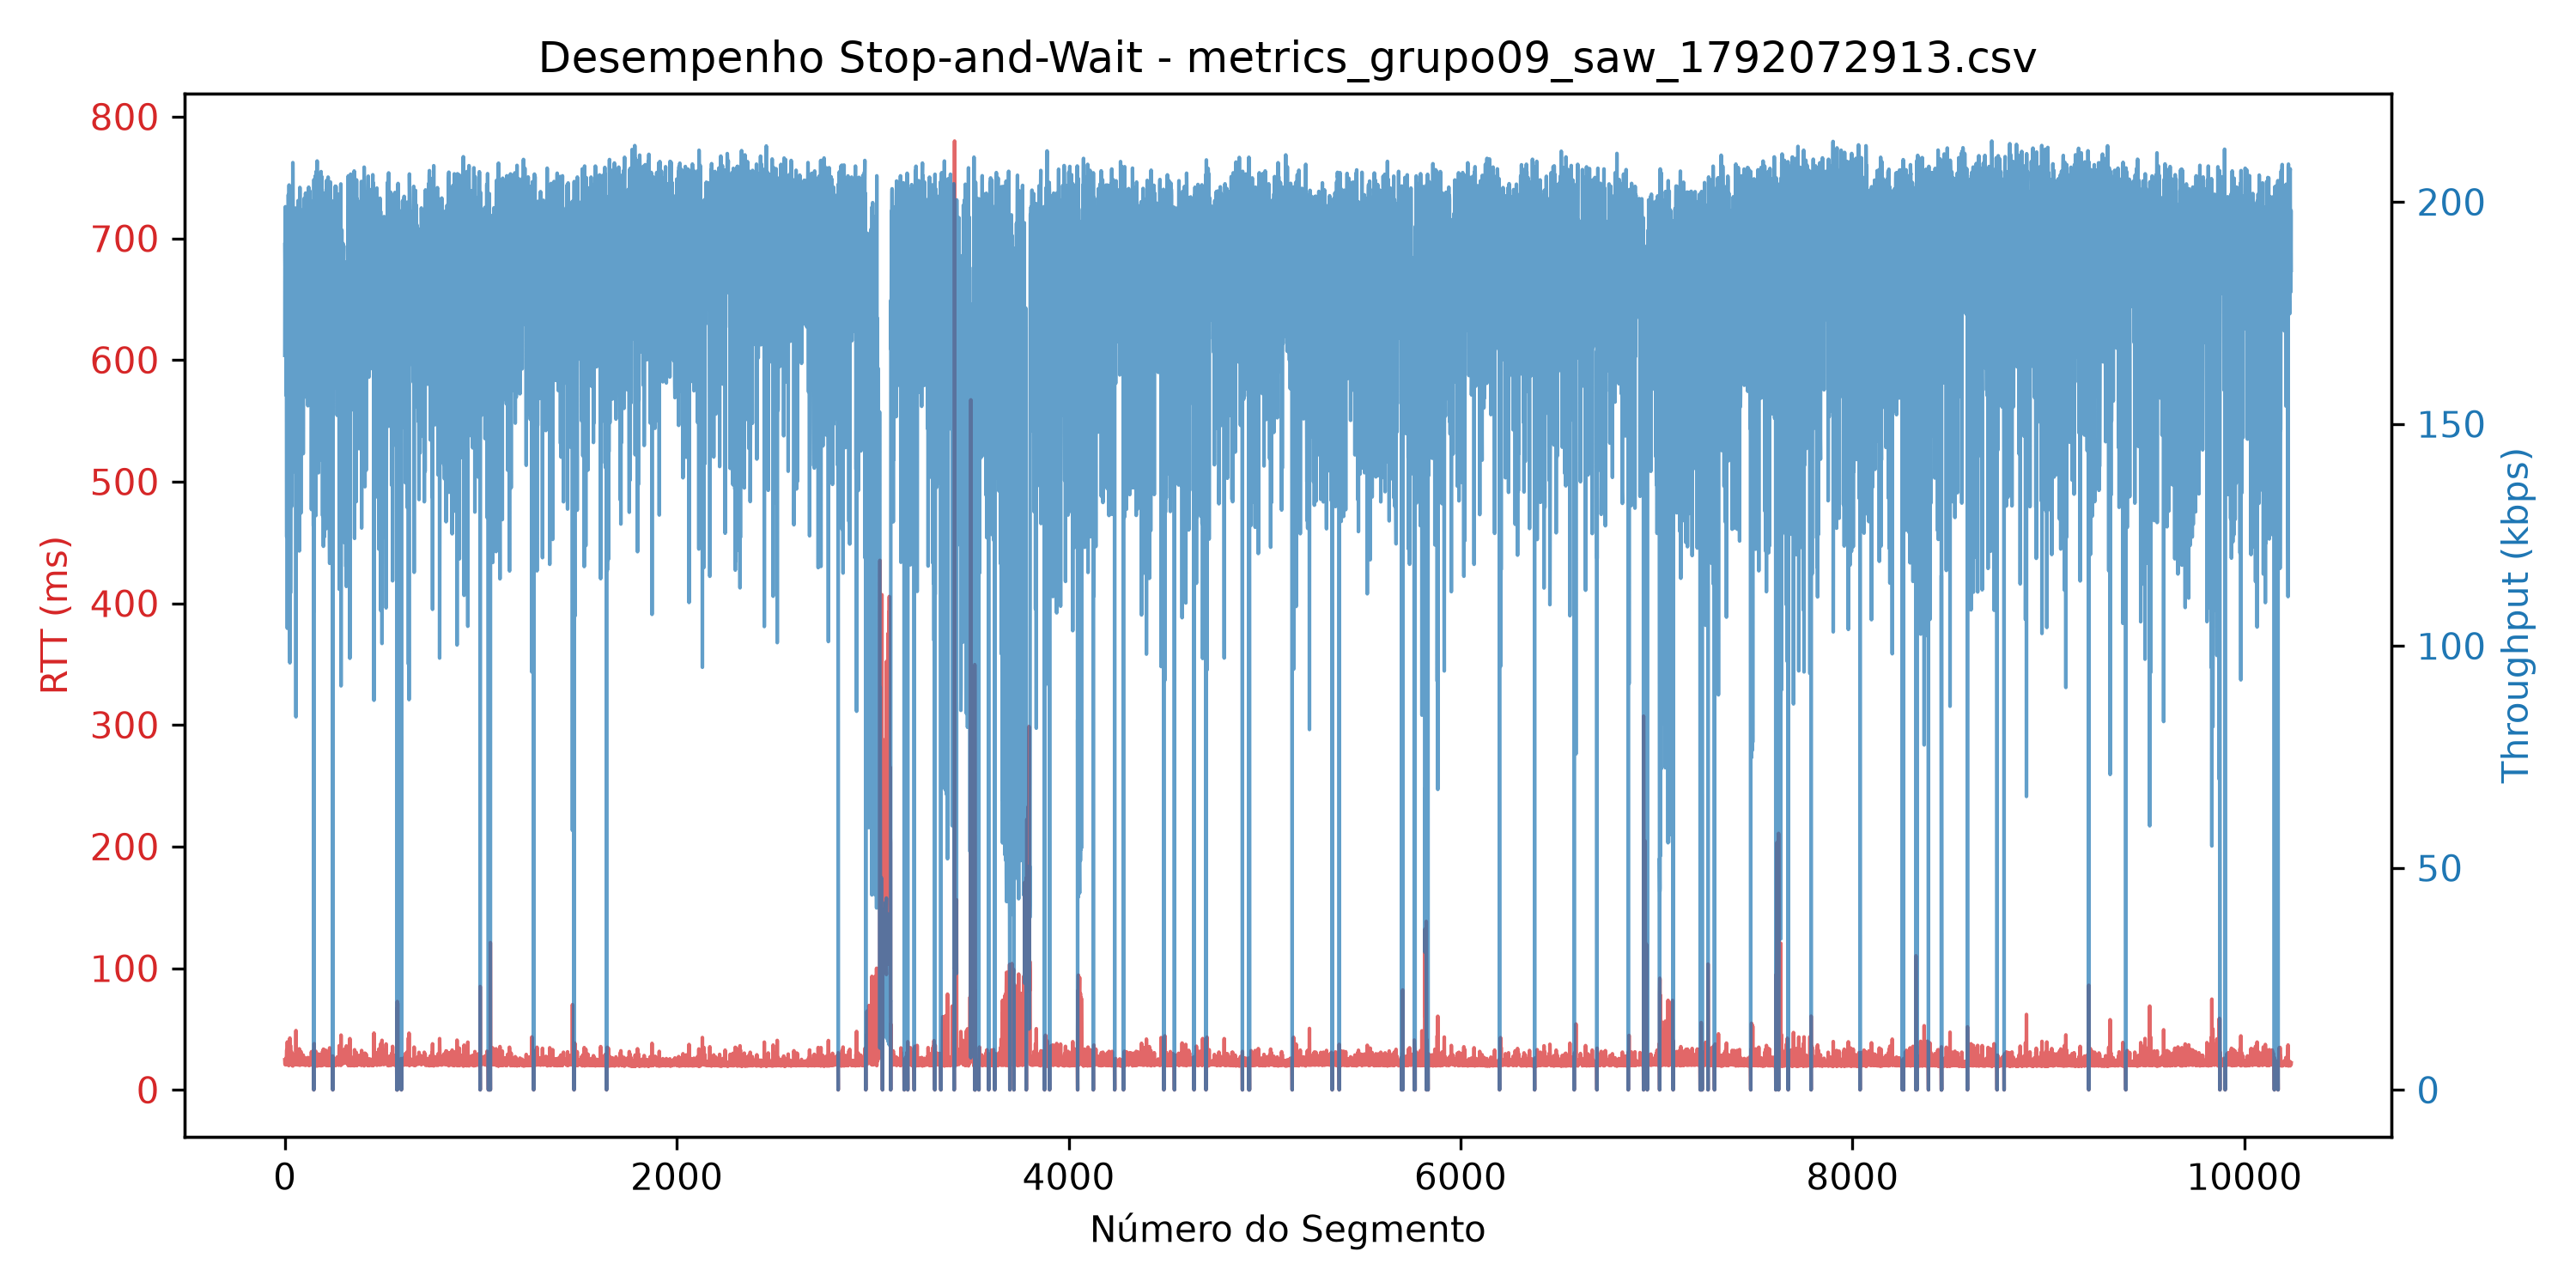

The file beside this chart, header and first rows:
segment, timestamp, size_bytes, rtt_ms, rtt_estimated_ms, timeout_ms, throughput_kbps, retransmissions, timeout_occurred, window_size, protocol
0, 2026-10-15T11:01:53.466481, 512, 24.76, 0, 5000, 165.4, 0, 0, 1, saw
1, 2026-10-15T11:01:53.490036, 512, 21.47, 0, 5000, 190.8, 0, 0, 1, saw
2, 2026-10-15T11:01:53.513281, 512, 22.23, 0, 5000, 184.2, 0, 0, 1, saw
3, 2026-10-15T11:01:53.534894, 512, 20.59, 0, 5000, 198.9, 0, 0, 1, saw
4, 2026-10-15T11:01:53.559341, 512, 23.2, 0, 5000, 176.6, 0, 0, 1, saw
5, 2026-10-15T11:01:53.583286, 512, 21.95, 0, 5000, 186.6, 0, 0, 1, saw
6, 2026-10-15T11:01:53.606728, 512, 21.89, 0, 5000, 187.1, 0, 0, 1, saw
7, 2026-10-15T11:01:53.644105, 512, 26.19, 0, 5000, 156.4, 0, 0, 1, saw
8, 2026-10-15T11:01:53.666575, 512, 21.44, 0, 5000, 191, 0, 0, 1, saw
9, 2026-10-15T11:01:53.694891, 512, 26.86, 0, 5000, 152.5, 0, 0, 1, saw
10, 2026-10-15T11:01:53.729153, 512, 32.89, 0, 5000, 124.5, 0, 0, 1, saw
11, 2026-10-15T11:01:53.750528, 512, 20.66, 0, 5000, 198.3, 0, 0, 1, saw
12, 2026-10-15T11:01:53.779045, 512, 27.02, 0, 5000, 151.6, 0, 0, 1, saw
13, 2026-10-15T11:01:53.819333, 512, 39.4, 0, 5000, 104, 0, 0, 1, saw
14, 2026-10-15T11:01:53.846712, 512, 26.29, 0, 5000, 155.8, 0, 0, 1, saw
15, 2026-10-15T11:01:53.869799, 512, 21.09, 0, 5000, 194.2, 0, 0, 1, saw
16, 2026-10-15T11:01:53.898139, 512, 27.18, 0, 5000, 150.7, 0, 0, 1, saw
17, 2026-10-15T11:01:53.922084, 512, 23.0, 0, 5000, 178.1, 0, 0, 1, saw
18, 2026-10-15T11:01:53.943452, 512, 20.31, 0, 5000, 201.6, 0, 0, 1, saw
19, 2026-10-15T11:01:53.965427, 512, 20.94, 0, 5000, 195.6, 0, 0, 1, saw
20, 2026-10-15T11:01:53.994588, 512, 27.93, 0, 5000, 146.7, 0, 0, 1, saw
21, 2026-10-15T11:01:54.019401, 512, 23.88, 0, 5000, 171.5, 0, 0, 1, saw
22, 2026-10-15T11:01:54.040709, 512, 20.1, 0, 5000, 203.8, 0, 0, 1, saw
23, 2026-10-15T11:01:54.064806, 512, 22.98, 0, 5000, 178.2, 0, 0, 1, saw
24, 2026-10-15T11:01:54.092836, 512, 26.39, 0, 5000, 155.2, 0, 0, 1, saw
25, 2026-10-15T11:01:54.132847, 512, 36.86, 0, 5000, 111.1, 0, 0, 1, saw
26, 2026-10-15T11:01:54.177761, 512, 42.59, 0, 5000, 96.18, 0, 0, 1, saw
27, 2026-10-15T11:01:54.208710, 512, 27.37, 0, 5000, 149.6, 0, 0, 1, saw
28, 2026-10-15T11:01:54.231825, 512, 21.76, 0, 5000, 188.3, 0, 0, 1, saw
29, 2026-10-15T11:01:54.269135, 512, 36.6, 0, 5000, 111.9, 0, 0, 1, saw
30, 2026-10-15T11:01:54.297921, 512, 27.37, 0, 5000, 149.7, 0, 0, 1, saw
31, 2026-10-15T11:01:54.322665, 512, 23.63, 0, 5000, 173.3, 0, 0, 1, saw
32, 2026-10-15T11:01:54.345736, 512, 22.15, 0, 5000, 184.9, 0, 0, 1, saw
33, 2026-10-15T11:01:54.367410, 512, 20.7, 0, 5000, 197.8, 0, 0, 1, saw
34, 2026-10-15T11:01:54.392641, 512, 23.27, 0, 5000, 176, 0, 0, 1, saw
35, 2026-10-15T11:01:54.424933, 512, 31.18, 0, 5000, 131.4, 0, 0, 1, saw
36, 2026-10-15T11:01:54.449089, 512, 23.0, 0, 5000, 178.1, 0, 0, 1, saw
37, 2026-10-15T11:01:54.470783, 512, 20.3, 0, 5000, 201.7, 0, 0, 1, saw
38, 2026-10-15T11:01:54.495962, 512, 24.12, 0, 5000, 169.8, 0, 0, 1, saw
39, 2026-10-15T11:01:54.526435, 512, 29.45, 0, 5000, 139.1, 0, 0, 1, saw
40, 2026-10-15T11:01:54.551012, 512, 23.46, 0, 5000, 174.6, 0, 0, 1, saw
41, 2026-10-15T11:01:54.571679, 512, 19.61, 0, 5000, 208.8, 0, 0, 1, saw
42, 2026-10-15T11:01:54.593363, 512, 20.63, 0, 5000, 198.5, 0, 0, 1, saw
43, 2026-10-15T11:01:54.615984, 512, 21.54, 0, 5000, 190.2, 0, 0, 1, saw
44, 2026-10-15T11:01:54.640222, 512, 22.97, 0, 5000, 178.3, 0, 0, 1, saw
45, 2026-10-15T11:01:54.668340, 512, 27.07, 0, 5000, 151.3, 0, 0, 1, saw
46, 2026-10-15T11:01:54.690908, 512, 21.46, 0, 5000, 190.9, 0, 0, 1, saw
47, 2026-10-15T11:01:54.717597, 512, 26.01, 0, 5000, 157.5, 0, 0, 1, saw
48, 2026-10-15T11:01:54.740160, 512, 21.54, 0, 5000, 190.1, 0, 0, 1, saw
49, 2026-10-15T11:01:54.762709, 512, 21.38, 0, 5000, 191.6, 0, 0, 1, saw
50, 2026-10-15T11:01:54.786929, 512, 23.17, 0, 5000, 176.8, 0, 0, 1, saw
51, 2026-10-15T11:01:54.809271, 512, 21.14, 0, 5000, 193.7, 0, 0, 1, saw
52, 2026-10-15T11:01:54.835069, 512, 24.11, 0, 5000, 169.9, 0, 0, 1, saw
53, 2026-10-15T11:01:54.857451, 512, 21.18, 0, 5000, 193.4, 0, 0, 1, saw
54, 2026-10-15T11:01:54.879510, 512, 21.05, 0, 5000, 194.6, 0, 0, 1, saw
55, 2026-10-15T11:01:54.903167, 512, 22.32, 0, 5000, 183.5, 0, 0, 1, saw
56, 2026-10-15T11:01:54.924978, 512, 20.62, 0, 5000, 198.6, 0, 0, 1, saw
57, 2026-10-15T11:01:54.975011, 512, 48.75, 0, 5000, 84.02, 0, 0, 1, saw
58, 2026-10-15T11:01:54.996761, 512, 20.79, 0, 5000, 197.1, 0, 0, 1, saw
59, 2026-10-15T11:01:55.022532, 512, 24.14, 0, 5000, 169.7, 0, 0, 1, saw
... 10,268 more rows
